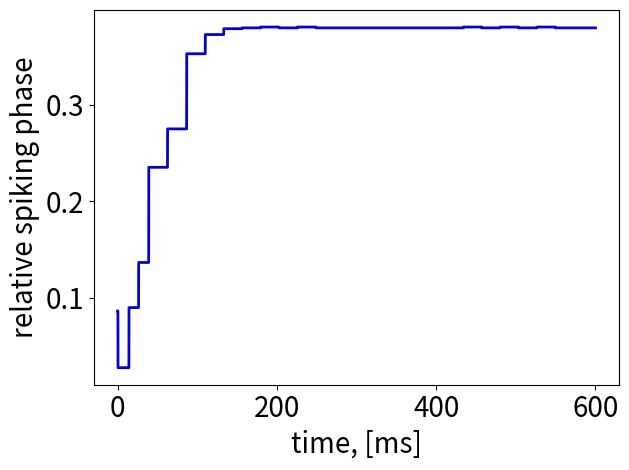

This chart was generated by the following Python code:
import numpy as np
import matplotlib.pyplot as plt
import matplotlib as mpl

# definition of gate variables for Hodgkin Huxley neuron modeling
def a_n(v):
    return (0.01*v + 0.55)/(1 - np.exp(-0.1*v - 5.5))
def b_n(v):
    return 0.125*np.exp(-(v + 65)/80)
def a_m(v):
    return (0.1*v + 4)/(1 - np.exp(-0.1*v - 4))
def b_m(v):
    return 4 * np.exp(-(v + 65)/ 18)
def a_h(v):
    return 0.07*np.exp(-(v + 65)/20)
def b_h(v):
    return 1/(1 + np.exp(-0.1*v - 3.5))

font_mode = 'work'
lbl_fontsize_dict = {'work' : plt.rcParams['font.size'], 'present' : 20}
ticks_fontsize_dict = {'work' : plt.rcParams['font.size'], 'present' : 20}

def get_fig(xlbl, ylbl, title=None, xscl='linear', yscl='linear',
			xlbl_fontsize=None, ylbl_fontsize=None, title_fontsize=None,
			tick_major_fontsize=None, tick_minor_fontsize=None,
			projection=None, zscl='linear', zlbl='z', zlbl_fontsize=None):
    if(xlbl_fontsize is None):
        xlbl_fontsize = lbl_fontsize_dict[font_mode]
    if(ylbl_fontsize is None):
        ylbl_fontsize = lbl_fontsize_dict[font_mode]
    if(title_fontsize is None):
        title_fontsize = lbl_fontsize_dict[font_mode]
    if(tick_major_fontsize is None):
        tick_major_fontsize = ticks_fontsize_dict[font_mode]

    fig = plt.figure()
    fig_num = plt.gcf().number
    ax = fig.add_subplot(projection=projection)

    plt.title(title, fontsize=title_fontsize)
    plt.xlabel(xlbl, fontsize=xlbl_fontsize)
    plt.ylabel(ylbl, fontsize=ylbl_fontsize)
    plt.xscale(xscl)
    plt.yscale(yscl)
    ax.tick_params(axis='both', which='major', labelsize=tick_major_fontsize)
    if(tick_minor_fontsize is not None):
        ax.tick_params(axis='both', which='minor', labelsize=tick_minor_fontsize)
    return fig, ax, fig_num

# HH neuron parameters
V_rest = -60 # mV, resting membrane potential
V_th = 0 # mV, threshold potential

E_k = -77 # mV, equilibrium potassium potential
E_Na = 50  # mV, equilibrium sodium potential
E_L = -54.4  # mV, equilibrium leakage potential

g_K = 36  # mSm, membrane conductivity for potassium current
g_Na = 120  # mSm, membrane conductivity for sodium current
g_L = 0.3  # mSm, membrane conductivity for leakage current

C = 1  # microF, membrane capacitance

# parameters of the exciting synapse:
tau_rec = 800 # ms, recovery time constant
tau_i = 3 # ms, inactivation time constant
U = 0.5 # fraction of released synaptic resource
A = 350 #pA, variable proportional to synaptic current

# initial values for gate HH neuron variables
h_0 = 0.6
n_0 = 0.3
m_0 = 0.05

# initial values for synaptic resource fractions in short-term plasticity model
x_0 = 1 # recovered state
y_0 = 0 # active state
z_0 = 0 # inactive state
u_0 = U # fraction of released synaptic resource

V_0 = V_rest # initial membrane potential
F_0 = 1 # starting relative spiking phase

I_pre = 20  # microA, input current onto presynaptic neuron

dt = 0.01  # ms, simulation step
start = 0  # ms, start time
stop = 600  # ms, end time
TIME = np.linspace(start, stop, int(stop / dt)) # array of simulation times

V_pre_list = [] # for recording of presynaptic neuron potential dynamics
V_post_list = [] # for recording of postsynaptic neuron potential dynamics

pre_spikes = []  # array for presynaptic spike timing recording
post_spikes = []  # array for postsynaptic spike timing recording

# initial parameters values for presynaptic neuron
V_pre = V_0
h_pre = h_0
n_pre = n_0
m_pre = m_0

#initial parameters values for postsynaptic neuron
V_post = V_0
h_post = h_0
n_post = n_0
m_post = m_0

#initial values for exciting synapse:
x = x_0
y = y_0
z = z_0
u = u_0
F = F_0

F_list = np.zeros(len(TIME)) # relative phase curve array

for i in range(len(TIME)):
    F_old = F
    t = TIME[i]
    # Euler scheme step calculation
    V_pre_old = V_pre
    dV_pre = (I_pre - g_K*(n_pre**4)*(V_pre - E_k) - g_Na*(m_pre**3)*h_pre*(V_pre - E_Na) - g_L*(V_pre - E_L))*dt/C
    dn_pre = (a_n(V_pre)*(1 - n_pre) - b_n(V_pre)*n_pre)*dt
    dm_pre = (a_m(V_pre)*(1 - m_pre) - b_m(V_pre)*m_pre) * dt
    dh_pre = (a_h(V_pre)*(1 - h_pre) - b_h(V_pre)*h_pre) * dt
    V_pre += dV_pre
    n_pre += dn_pre
    m_pre += dm_pre
    h_pre += dh_pre
    V_pre_list.append(V_pre)

    # presynaptic spike checking
    if V_pre >= V_th and V_pre_old < V_th and dV_pre > 0:
        pre_spikes.append(t)

    x_old = x
    y_old = y
    z_old = z
    # last presynaptic spike occuring time
    t_sp_last = max(list(filter(lambda x: x <= t, pre_spikes)), default=0)
    # changes in synapse
    if abs(t_sp_last - t) <= dt:
        dx = (z_old / tau_rec) * dt - u * x_old
        dy = (-y_old / tau_i) * dt + u * x_old
    else:
        dx = (z_old / tau_rec) * dt
        dy = (-y_old / tau_i) * dt
    dz = (y_old / tau_i - z_old / tau_rec) * dt
    x = x_old + dx
    y = y_old + dy
    z = z_old + dz

    I_syn = A*y # synaptic current due to synaptic connection between neurons

    # changes in postsynaptic neuron
    dV_post = (I_syn - g_K*(n_post**4)*(V_post - E_k) - g_Na*(m_post**3)*h_post*(V_post - E_Na) - g_L*(V_post - E_L))*dt/C
    dn_post = (a_n(V_post) * (1 - n_post) - b_n(V_post) * n_post)*dt
    dm_post = (a_m(V_post) * (1 - m_post) - b_m(V_post) * m_post) * dt
    dh_post = (a_h(V_post) * (1 - h_post) - b_h(V_post) * h_post)*dt
    V_post += dV_post
    n_post += dn_post
    m_post += dm_post
    h_post += dh_post
    V_post_list.append(V_post)

    # presynaptic spike checking
    if V_post >= V_th and V_post_list[-2] < V_th:
        post_spikes.append(t)
        F = (t - t_sp_last) # spike timing calculation
    else:
        F = F_old # if postsynapse isn't spiking, phase doesn't change
    F_list[i] = F

T_pre = pre_spikes[-1] - pre_spikes[-2] # presynapse's spiking period calculation
phase_list = [(x/T_pre) for x in F_list]  # relative spiking phase array

font_mode = 'present'

fig, ax, fig_ID = get_fig("time, [ms]", "relative spiking phase")
ax.plot(TIME, phase_list, label="Relative spiking phase Ф(t)", c=(0.01, 0.01, 0.8), lw=2)
plt.tight_layout()
plt.show()